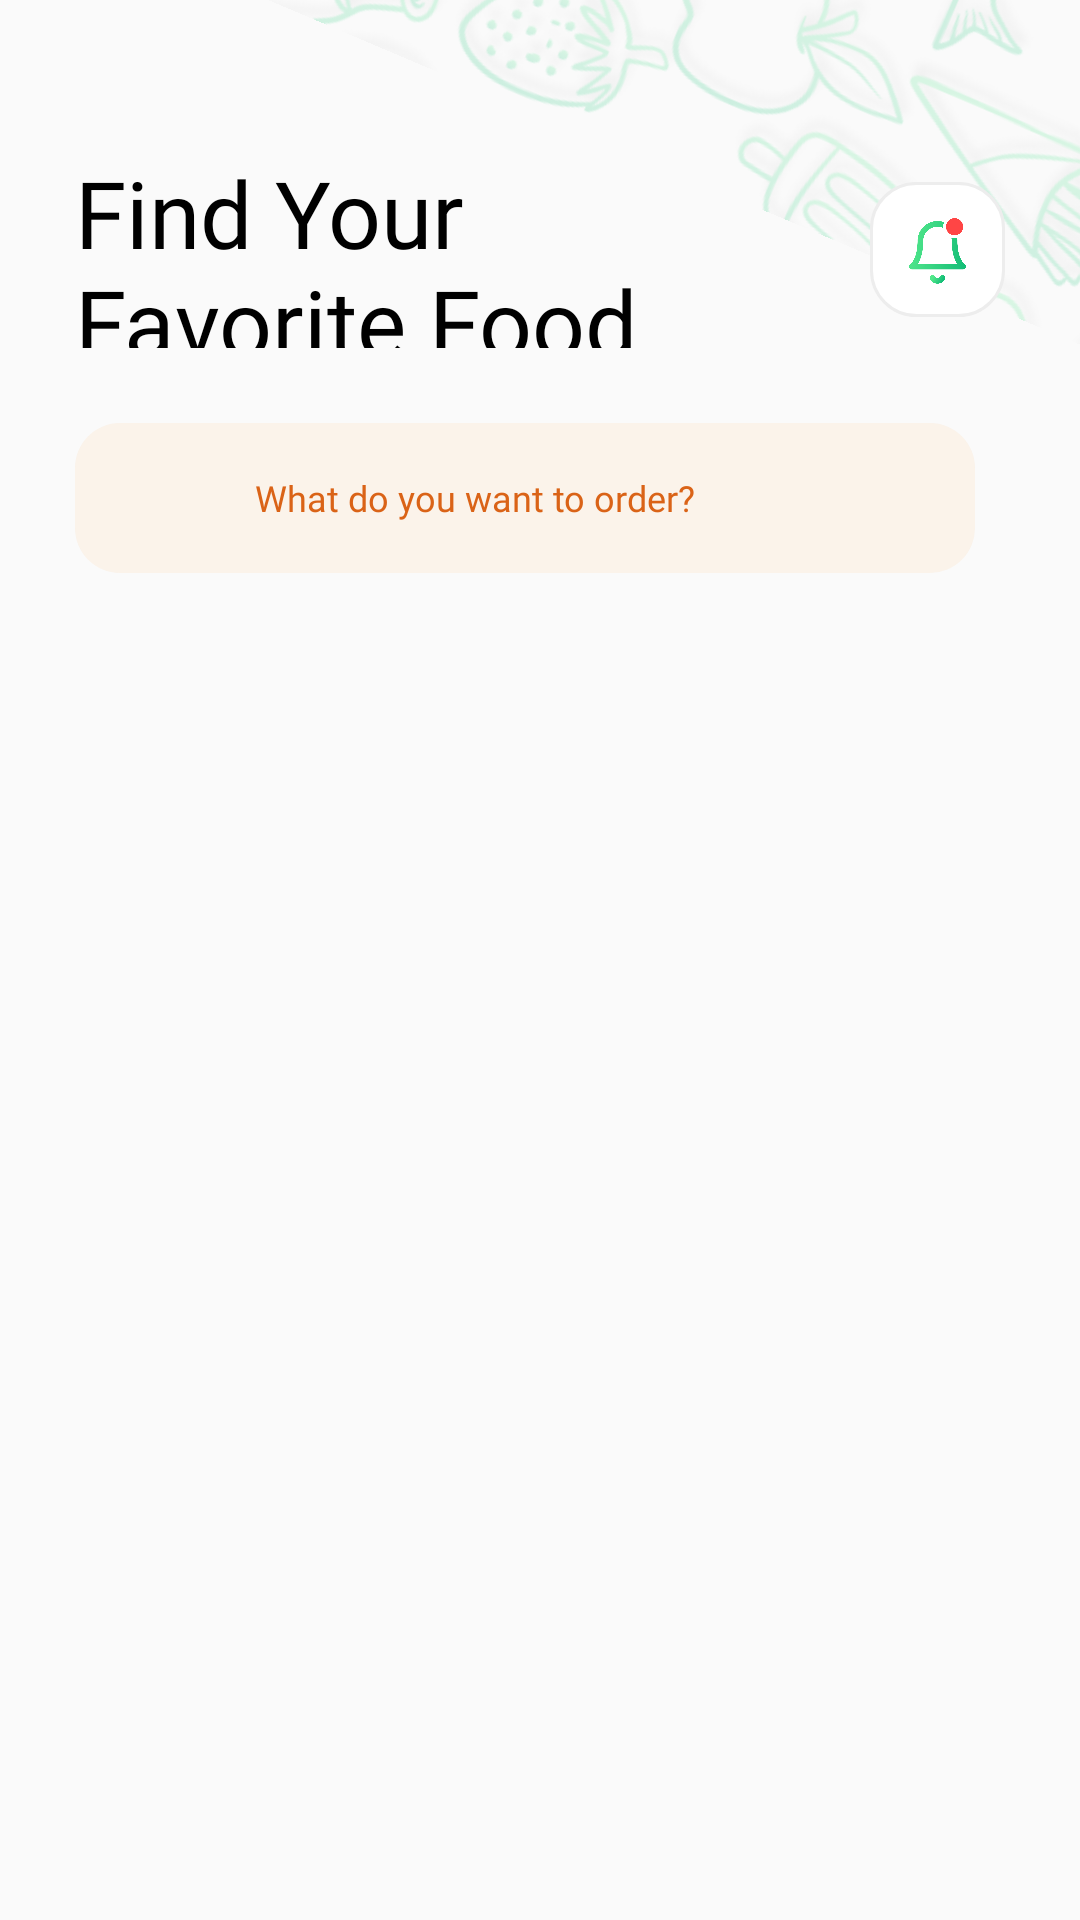

This screen was rendered from an Android layout file. Write that file and the resources it references.
<!-- AndroidManifest.xml: application theme Theme.FoodNinja -->
<!-- res/layout/fragment_filter.xml -->
<?xml version="1.0" encoding="utf-8"?>
<layout xmlns:app="http://schemas.android.com/apk/res-auto">
<FrameLayout xmlns:android="http://schemas.android.com/apk/res/android"
    xmlns:tools="http://schemas.android.com/tools"
    android:layout_width="match_parent"
    android:layout_height="match_parent"
    tools:context=".FilterFragment">

    <androidx.core.widget.NestedScrollView
        android:fillViewport="true"
        android:layout_width="match_parent"
        android:layout_height="match_parent">

        <androidx.constraintlayout.widget.ConstraintLayout
            android:layout_width="match_parent"
            android:layout_height="match_parent">

            <ImageView
                android:layout_width="wrap_content"
                android:layout_height="wrap_content"
                app:layout_constraintTop_toTopOf="parent"
                app:layout_constraintStart_toStartOf="parent"
                android:src="@drawable/pattern"
                android:rotation="203"
                android:layout_marginTop="-345dp"
                android:layout_marginLeft="100dp"/>

            <TextView
                android:id="@+id/tvHead"
                android:layout_width="233dp"
                android:layout_height="66dp"
                app:layout_constraintTop_toTopOf="parent"
                app:layout_constraintStart_toStartOf="parent"
                android:text="Find Your Favorite Food"
                android:fontFamily="@font/bentonsansbold"
                android:textSize="31dp"
                android:layout_marginTop="50dp"
                android:layout_marginLeft="25dp"
                android:gravity="start"
                android:textColor="@color/black"/>

            <androidx.constraintlayout.widget.ConstraintLayout
                android:id="@+id/notibg"
                android:layout_width="45dp"
                android:layout_height="45dp"
                app:layout_constraintEnd_toEndOf="parent"
                app:layout_constraintTop_toTopOf="@id/tvHead"
                app:layout_constraintBottom_toBottomOf="@id/tvHead"
                android:layout_marginRight="25dp"
                android:background="@drawable/notibg">

                <ImageView
                    android:id="@+id/backImg"
                    android:layout_width="19dp"
                    android:layout_height="23dp"
                    app:layout_constraintEnd_toEndOf="parent"
                    app:layout_constraintStart_toStartOf="parent"
                    app:layout_constraintTop_toTopOf="parent"
                    app:layout_constraintBottom_toBottomOf="parent"
                    android:src="@drawable/ic_notification"/>

            </androidx.constraintlayout.widget.ConstraintLayout>



            <EditText
                android:id="@+id/etSearch"
                android:layout_width="0dp"
                android:layout_height="50dp"
                app:layout_constraintStart_toStartOf="@id/tvHead"
                app:layout_constraintEnd_toEndOf="@id/notibg"
                app:layout_constraintTop_toBottomOf="@id/tvHead"
                android:background="@drawable/orangebg"
                android:layout_marginRight="10dp"
                android:layout_marginTop="25dp"
                android:hint="What do you want to order?"
                android:paddingLeft="60dp"
                android:fontFamily="@font/bentonsansregular"
                android:textSize="12dp"
                android:textColorHint="#DA6317"/>

            <ImageView
                android:layout_width="24dp"
                android:layout_height="24dp"
                app:layout_constraintStart_toStartOf="@id/etSearch"
                app:layout_constraintTop_toTopOf="@id/etSearch"
                app:layout_constraintBottom_toBottomOf="@id/etSearch"
                android:layout_marginLeft="20dp"
                android:src="@drawable/ic_search"/>

            <androidx.recyclerview.widget.RecyclerView
                android:id="@+id/filterRView"
                android:layout_width="0dp"
                android:layout_height="wrap_content"
                app:layout_constraintStart_toStartOf="@id/etSearch"
                app:layout_constraintEnd_toEndOf="parent"
                app:layout_constraintTop_toBottomOf="@id/etSearch"
                app:layout_constraintBottom_toBottomOf="parent"
                tools:listitem="@layout/filter_main_card"
                app:layoutManager="androidx.recyclerview.widget.LinearLayoutManager"
                android:nestedScrollingEnabled="false"
                />




        </androidx.constraintlayout.widget.ConstraintLayout>


    </androidx.core.widget.NestedScrollView>


</FrameLayout>
</layout>
<!-- res/layout/filter_main_card.xml (included above) -->
<?xml version="1.0" encoding="utf-8"?>
<androidx.constraintlayout.widget.ConstraintLayout xmlns:android="http://schemas.android.com/apk/res/android"
    android:layout_width="match_parent"
    android:layout_height="wrap_content"
    xmlns:app="http://schemas.android.com/apk/res-auto"
    xmlns:tools="http://schemas.android.com/tools">

    <TextView
        android:id="@+id/typeTv"
        android:layout_width="wrap_content"
        android:layout_height="wrap_content"
        android:layout_marginTop="20dp"
        android:fontFamily="@font/bentonsansbold"
        android:text="Type"
        android:textColor="@color/black"
        android:textSize="15dp"
        app:layout_constraintStart_toStartOf="parent"
        app:layout_constraintTop_toTopOf="parent" />

    <androidx.recyclerview.widget.RecyclerView
        android:id="@+id/typeView"
        android:layout_width="match_parent"
        android:layout_height="wrap_content"
        app:layoutManager="androidx.recyclerview.widget.StaggeredGridLayoutManager"
        app:spanCount="3"
        app:layout_constraintTop_toBottomOf="@id/typeTv"
        android:layout_marginTop="10dp"
        tools:listitem="@layout/search_card"

        />


</androidx.constraintlayout.widget.ConstraintLayout>
<!-- res/layout/search_card.xml (included above) -->
<?xml version="1.0" encoding="utf-8"?>
<androidx.constraintlayout.widget.ConstraintLayout xmlns:android="http://schemas.android.com/apk/res/android"
    xmlns:tools="http://schemas.android.com/tools"
    android:layout_width="wrap_content"
    android:layout_height="wrap_content"
    android:paddingTop="10dp"
    android:paddingRight="10dp"
    xmlns:app="http://schemas.android.com/apk/res-auto"
    >

    <androidx.constraintlayout.widget.ConstraintLayout
        android:layout_width="wrap_content"
        android:layout_height="44dp"
        app:layout_constraintTop_toTopOf="parent"
        app:layout_constraintStart_toStartOf="parent"
        android:background="@drawable/cardbg"
        android:backgroundTint="#19FEAD1D"
        android:paddingLeft="20dp"
        android:paddingRight="20dp"
        >

    <TextView
            android:id="@+id/searchCardtv"
            android:layout_width="match_parent"
            android:layout_height="wrap_content"
            app:layout_constraintTop_toTopOf="parent"
            app:layout_constraintBottom_toBottomOf="parent"
            app:layout_constraintStart_toStartOf="parent"
            app:layout_constraintEnd_toEndOf="parent"
            android:fontFamily="@font/bentonsansmedium"
            android:text="Restaurent"
            android:textColor="#DA6317"
            android:textSize="12dp" />

    </androidx.constraintlayout.widget.ConstraintLayout>

</androidx.constraintlayout.widget.ConstraintLayout>
<!-- resources referenced by this layout -->
<resources>
  <color name="black">#FF000000</color>
  <!-- drawable cardbg (drawable) -->
  <?xml version="1.0" encoding="utf-8"?>
  <shape xmlns:android="http://schemas.android.com/apk/res/android"
      android:shape="rectangle">
      <solid android:color="@color/white"/>
      <corners android:radius="20dp"/>
      <stroke android:color="#EDEDED" android:width="1dp"/>
  
  </shape>
  <!-- drawable ic_notification: png bitmap (drawable, 63723 bytes) -->
  <!-- drawable notibg (drawable) -->
  <?xml version="1.0" encoding="utf-8"?>
  <shape xmlns:android="http://schemas.android.com/apk/res/android"
      android:shape="rectangle">
      <solid android:color="@color/white"/>
      <corners android:radius="15dp"/>
      <stroke android:color="#EDEDED" android:width="1dp"/>
  
  </shape>
  <!-- drawable orangebg (drawable) -->
  <?xml version="1.0" encoding="utf-8"?>
  <shape xmlns:android="http://schemas.android.com/apk/res/android"
      android:shape="rectangle">
      <solid android:color="#19FFAD52"/>
      <corners android:radius="15dp"/>
  
  </shape>
  <!-- drawable pattern: png bitmap (drawable-v24, 247707 bytes) -->
  <style name="Theme.FoodNinja" parent="Theme.AppCompat.Light.NoActionBar">
          
          <item name="colorPrimary">@color/purple_500</item>
          <item name="colorPrimaryDark">@color/white</item>
          <item name="colorAccent">@color/teal_200</item>
          <item name="android:windowLightStatusBar">true</item>
          
      </style>
  <color name="white">#FFFFFFFF</color>
  <color name="purple_500">#FF6200EE</color>
  <color name="teal_200">#FF03DAC5</color>
</resources>
